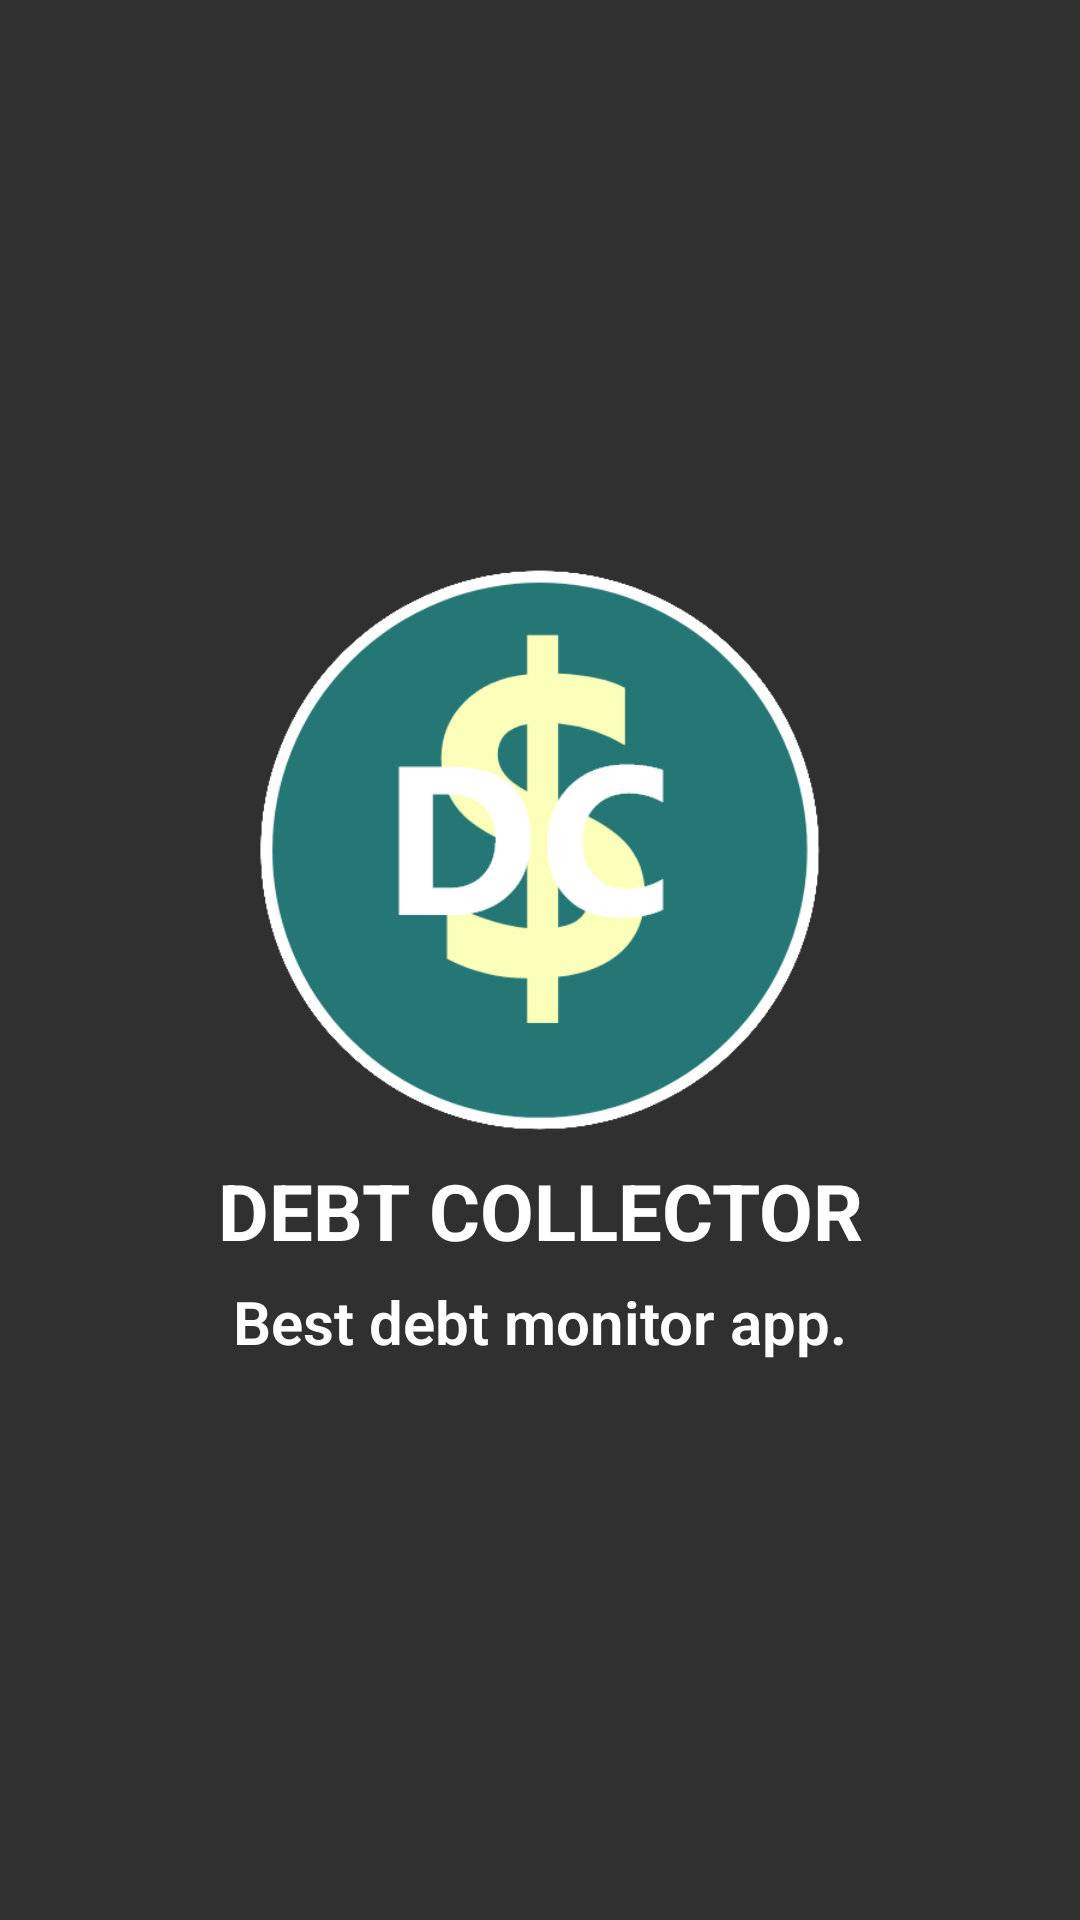

Write the Android layout XML for this screen, with the resource values it uses.
<!-- AndroidManifest.xml: activity theme AppThemeNoActionBar -->
<!-- res/layout/activity_splash.xml -->
<?xml version="1.0" encoding="utf-8"?>
<LinearLayout xmlns:android="http://schemas.android.com/apk/res/android"
    xmlns:tools="http://schemas.android.com/tools"
    android:layout_width="match_parent"
    android:layout_height="match_parent"
    android:background="@drawable/background"
    android:gravity="center"
    android:orientation="vertical"
    tools:context="com.rizaldev.debtcollector.screens.splash.SplashActivity">


    <ImageView
        android:layout_width="200dp"
        android:id="@+id/image_splash_logo"
        android:layout_height="200dp"
        android:contentDescription="@string/image_logo"
        android:src="@drawable/image_logo"/>

    <TextView
        android:id="@+id/text_tittle"
        android:layout_width="match_parent"
        android:layout_height="wrap_content"
        android:fontFamily="sans-serif"
        android:gravity="center"
        android:padding="3dp"
        android:text="@string/debt_collector_caps"
        android:textColor="@color/colorWhite"
        android:textSize="26sp"
        android:textStyle="bold" />

    <TextView
        android:id="@+id/text_motto"
        android:layout_width="match_parent"
        android:layout_height="wrap_content"
        android:fontFamily="sans-serif-light"
        android:gravity="center"
        android:padding="3dp"
        android:text="@string/text_motto"
        android:textColor="@color/colorWhite"
        android:textSize="20sp"
        android:textStyle="bold" />

</LinearLayout>
<!-- resources referenced by this layout -->
<resources>
  <color name="colorWhite">#ffffff</color>
  <!-- drawable image_logo: png bitmap (drawable, 26903 bytes) -->
  <string name="debt_collector_caps">DEBT COLLECTOR</string>
  <string name="image_logo">image_logo</string>
  <string name="text_motto">Best debt monitor app.</string>
  <style name="AppThemeNoActionBar" parent="Theme.AppCompat.NoActionBar">
          
          <item name="colorPrimary">@color/colorPrimary</item>
          <item name="colorPrimaryDark">@color/colorPrimaryDark</item>
          <item name="colorAccent">@color/colorAccent</item>
      </style>
  <color name="colorPrimary">#02b9a8</color>
  <color name="colorPrimaryDark">#007271</color>
  <color name="colorAccent">#FF4081</color>
</resources>
